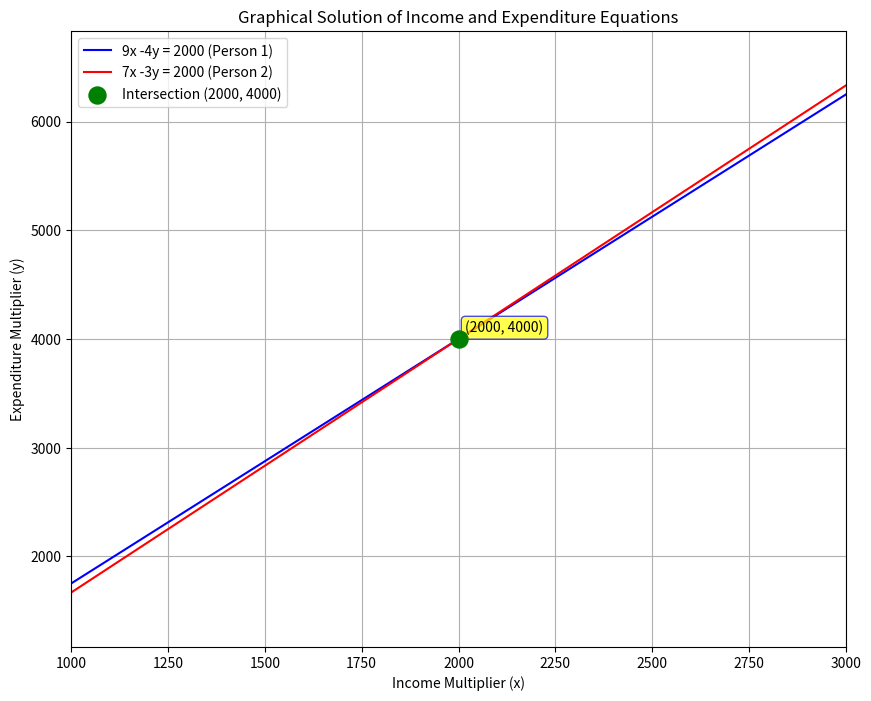

Write the Python code that produced this figure.
import numpy as np
import numpy.linalg as LA
import matplotlib.pyplot as plt

# --- Problem: Income and Expenditure ---
# The ratio of incomes of two persons is 9:7 => Incomes: 9x, 7x
# The ratio of their expenditures is 4:3   => Expenditures: 4y, 3y
# Each saves 2000 per month.
#
# Equations:
# 1) Income1 - Expenditure1 = Savings  => 9x - 4y = 2000
# 2) Income2 - Expenditure2 = Savings  => 7x - 3y = 2000

# Represent the system as Ax = B
# A = [[9, -4],
#      [7, -3]]
# x = [x_multiplier, y_multiplier]
# B = [2000, 2000]

A_matrix = np.array([[9.0, -4.0],
                 [7.0, -3.0]])

B_vector = np.array([2000.0, 2000.0])

print("Solving the system of equations for income and expenditure multipliers:")
print(f"  Equation 1: {A_matrix[0,0]}x + {A_matrix[0,1]}y = {B_vector[0]}")
print(f"  Equation 2: {A_matrix[1,0]}x + {A_matrix[1,1]}y = {B_vector[1]}")

 # Solve the system of linear equations using numpy.linalg.solve
solution = LA.solve(A_matrix, B_vector)
x_solution = solution[0]
y_solution = solution[1]

print(f"\nSolution found (intersection point):")
print(f"  x (income multiplier) = {x_solution:.2f}")
print(f"  y (expenditure multiplier) = {y_solution:.2f}")

   # --- Plotting the two lines and their intersection ---
plt.figure(figsize=(10, 8))

# Define a generous range for x_vals for plotting purposes.
# Knowing the solution (x=2000, y=4000), we can set a reasonable range.
x_plot_min = x_solution - 1000
x_plot_max = x_solution + 1000
x_vals_range = np.linspace(x_plot_min, x_plot_max, 400)

# Plotting Equation 1: a1*x + b1*y = c1  => y = (c1 - a1*x) / b1
# Coefficients from A_matrix and B_vector
y1_vals = (B_vector[0] - A_matrix[0,0] * x_vals_range) / A_matrix[0,1]
plt.plot(x_vals_range, y1_vals, "b-", label=f'{A_matrix[0,0]:.0f}x {A_matrix[0,1]:+.0f}y = {B_vector[0]:.0f} (Person 1)')
# Plotting Equation 2: a2*x + b2*y = c2  => y = (c2 - a2*x) / b2
y2_vals = (B_vector[1] - A_matrix[1,0] * x_vals_range) / A_matrix[1,1]
plt.plot(x_vals_range, y2_vals, "r-", label=f'{A_matrix[1,0]:.0f}x {A_matrix[1,1]:+.0f}y = {B_vector[1]:.0f} (Person 2)')

 # Plot the intersection point
plt.scatter(x_solution, y_solution, color='green', s=150, zorder=5,
            label=f'Intersection ({x_solution:.0f}, {y_solution:.0f})')
plt.annotate(f'({x_solution:.0f}, {y_solution:.0f})',
             (x_solution, y_solution), textcoords="offset points", xytext=(5,5), ha='left',
             bbox=dict(boxstyle="round,pad=0.3", fc="yellow", ec="b", lw=1, alpha=0.7))

plt.xlabel('Income Multiplier (x)')
plt.ylabel('Expenditure Multiplier (y)')
plt.title('Graphical Solution of Income and Expenditure Equations')
plt.grid(True)
plt.legend(loc='best') # Places the legend in the best position
    
# Set plot limits based on data for good visualization
y_plot_min = min(y1_vals.min(), y2_vals.min(), y_solution) - 500
y_plot_max = max(y1_vals.max(), y2_vals.max(), y_solution) + 500
plt.xlim(x_plot_min, x_plot_max)
plt.ylim(y_plot_min, y_plot_max)
    
plt.gca().set_aspect('auto', adjustable='box') # 'auto' for potentially different scales on axes
    
plt.savefig("income_equations_plot.png")
plt.show()

print("Figure saved as income_equations_plot.png")